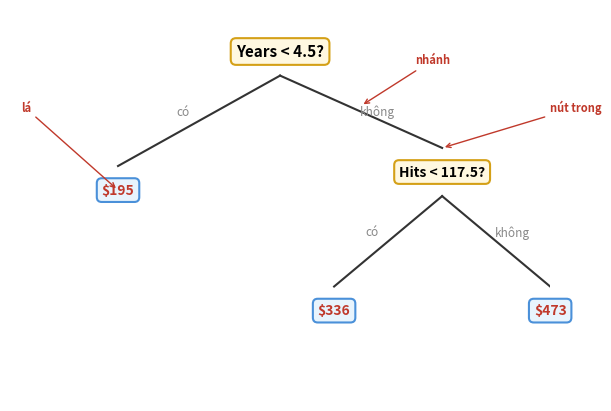

Reproduce this figure in Python. (Note: this script raises an exception after producing the figure.)
"""Draw the simple Hitters decision tree (Years < 4.5, Hits < 117.5) with simulated data."""
import numpy as np
import matplotlib
matplotlib.use("Agg")
import matplotlib.pyplot as plt

np.random.seed(42)
n = 260
years = np.random.exponential(5, n).clip(1, 24).astype(int)
hits = np.random.normal(100, 50, n).clip(1, 238).astype(int)
salary = np.exp(4.5 + 0.08 * years + 0.005 * hits + np.random.normal(0, 0.5, n)).clip(60, 2500)

r1 = salary[years < 4.5]
r2 = salary[(years >= 4.5) & (hits < 117.5)]
r3 = salary[(years >= 4.5) & (hits >= 117.5)]

fig, ax = plt.subplots(figsize=(6, 4))
ax.set_xlim(0, 10)
ax.set_ylim(0, 6.5)
ax.axis("off")

q_kw = dict(boxstyle="round,pad=0.35", facecolor="#fff8e1", edgecolor="#d4a017", linewidth=1.5)
leaf_kw = dict(boxstyle="round,pad=0.35", facecolor="#e8f4fd", edgecolor="#4a90d9", linewidth=1.5)
edge_kw = dict(color="#333", linewidth=1.5)
yn_kw = dict(fontsize=8.5, ha="center", va="center", color="#888")

ax.text(5, 5.8, "Years < 4.5?", fontsize=11, ha="center", va="center", fontweight="bold", bbox=q_kw)
ax.text(2, 3.5, f"${np.mean(r1):,.0f}", fontsize=10, ha="center", va="center",
        fontweight="bold", color="#c0392b", bbox=leaf_kw)
ax.text(8, 3.8, "Hits < 117.5?", fontsize=10, ha="center", va="center", fontweight="bold", bbox=q_kw)
ax.text(6, 1.5, f"${np.mean(r2):,.0f}", fontsize=10, ha="center", va="center",
        fontweight="bold", color="#c0392b", bbox=leaf_kw)
ax.text(10, 1.5, f"${np.mean(r3):,.0f}", fontsize=10, ha="center", va="center",
        fontweight="bold", color="#c0392b", bbox=leaf_kw)

ax.plot([5, 2], [5.4, 3.9], **edge_kw)
ax.plot([5, 8], [5.4, 4.2], **edge_kw)
ax.plot([8, 6], [3.4, 1.9], **edge_kw)
ax.plot([8, 10], [3.4, 1.9], **edge_kw)

ax.text(3.2, 4.8, "có", **yn_kw)
ax.text(6.8, 4.8, "không", **yn_kw)
ax.text(6.7, 2.8, "có", **yn_kw)
ax.text(9.3, 2.8, "không", **yn_kw)

ax.annotate("nhánh", xy=(6.5, 4.9), fontsize=8, color="#c0392b", fontweight="bold",
            xytext=(7.5, 5.6), arrowprops=dict(arrowstyle="->", color="#c0392b", lw=1))
ax.annotate("nút trong", xy=(8, 4.2), fontsize=8, color="#c0392b", fontweight="bold",
            xytext=(10, 4.8), arrowprops=dict(arrowstyle="->", color="#c0392b", lw=1))
ax.annotate("lá", xy=(2, 3.5), fontsize=8, color="#c0392b", fontweight="bold",
            xytext=(0.2, 4.8), arrowprops=dict(arrowstyle="->", color="#c0392b", lw=1))

fig.tight_layout(pad=0.3)
fig.savefig("../hitters-tree.svg", format="svg", bbox_inches="tight")
print("Saved hitters-tree.svg")
